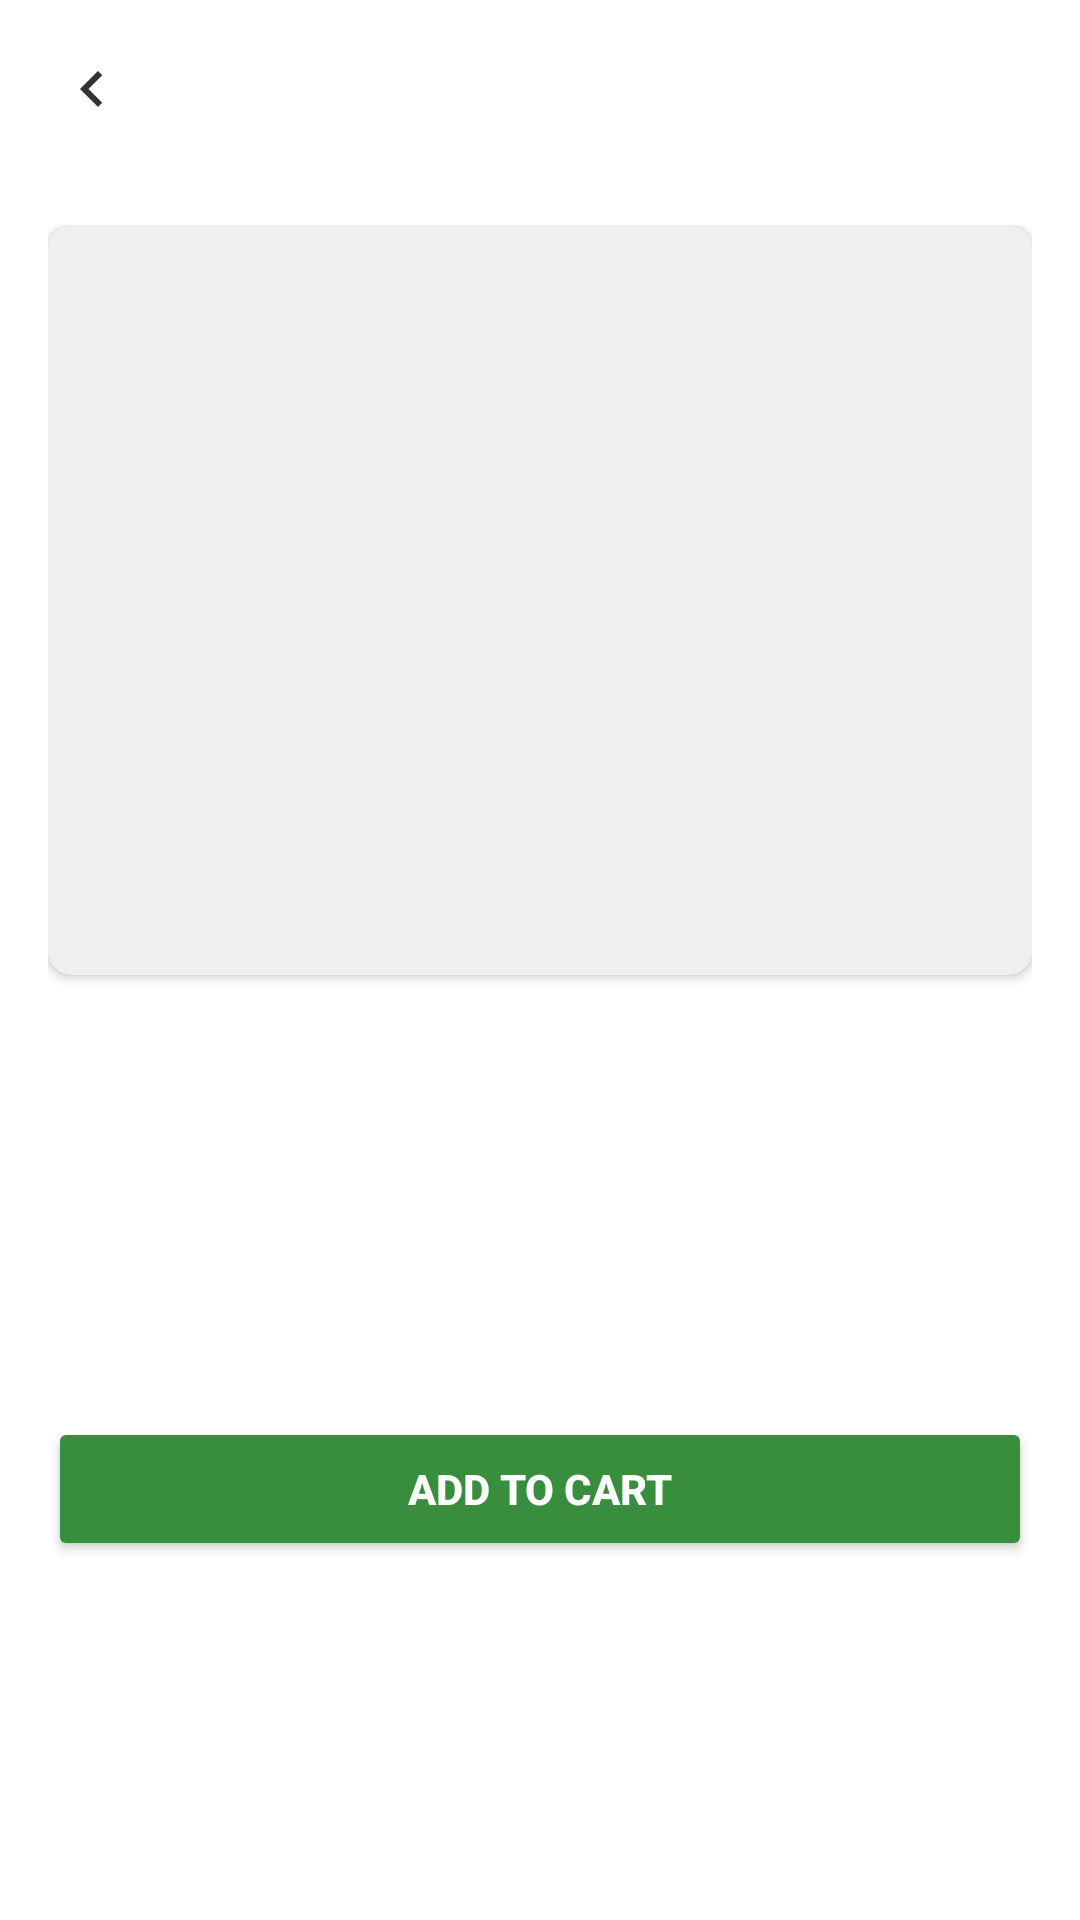

This screen was rendered from an Android layout file. Write that file and the resources it references.
<!-- AndroidManifest.xml: application theme Theme.PureHarvest -->
<!-- res/layout/activity_product_details.xml -->
<?xml version="1.0" encoding="utf-8"?>
<RelativeLayout xmlns:android="http://schemas.android.com/apk/res/android"
    xmlns:app="http://schemas.android.com/apk/res-auto"
    android:layout_width="match_parent"
    android:layout_height="match_parent"
    android:background="#FFFFFF">

    
    <ImageButton
        android:id="@+id/backButton"
        android:layout_width="45dp"
        android:layout_height="43dp"
        android:layout_alignParentStart="true"
        android:layout_alignParentTop="true"
        android:layout_marginStart="8dp"
        android:layout_marginLeft="8dp"
        android:layout_marginTop="8dp"
        android:layout_marginEnd="8dp"
        android:layout_marginRight="8dp"
        android:layout_marginBottom="8dp"
        android:background="?android:attr/selectableItemBackground"
        android:contentDescription="Back Button"
        android:src="@drawable/ic_back_arrow"
        app:tint="#333333" />

    
    <ScrollView
        android:layout_width="match_parent"
        android:layout_height="match_parent"
        android:layout_below="@id/backButton"
        android:padding="16dp">

        <LinearLayout
            android:layout_width="match_parent"
            android:layout_height="wrap_content"
            android:orientation="vertical"
            android:gravity="center_horizontal">

            
            <ImageView
                android:id="@+id/productImage"
                android:layout_width="match_parent"
                android:layout_height="250dp"
                android:layout_marginBottom="16dp"
                android:scaleType="centerCrop"
                android:contentDescription="Product Image"
                android:background="@drawable/rounded_corner_background"
                android:elevation="2dp" />

            
            <TextView
                android:id="@+id/productName"
                android:layout_width="match_parent"
                android:layout_height="wrap_content"
                android:textSize="22sp"
                android:textStyle="bold"
                android:textColor="#333333"
                android:paddingBottom="12dp"
                android:gravity="center"
                android:textAlignment="center" />

            
            <TextView
                android:id="@+id/productPrice"
                android:layout_width="match_parent"
                android:layout_height="wrap_content"
                android:textSize="18sp"
                android:textColor="#FF5722"
                android:paddingBottom="12dp"
                android:gravity="center"
                android:textAlignment="center" />

            
            <TextView
                android:id="@+id/productDescription"
                android:layout_width="match_parent"
                android:layout_height="wrap_content"
                android:textSize="16sp"
                android:textColor="#666666"
                android:paddingBottom="16dp"
                android:lineSpacingExtra="4dp"
                android:gravity="center"
                android:textAlignment="center" />

            
            <Button
                android:id="@+id/addToCartButton"
                android:layout_width="match_parent"
                android:layout_height="48dp"
                android:text="Add to Cart"
                android:backgroundTint="@color/primary_button"
                android:textColor="#FFFFFF"
                android:textStyle="bold"
                android:layout_marginTop="16dp" />
        </LinearLayout>
    </ScrollView>
</RelativeLayout>
<!-- resources referenced by this layout -->
<resources>
  <color name="primary_button">#388E3C</color>
  <!-- drawable ic_back_arrow (drawable) -->
  <vector xmlns:android="http://schemas.android.com/apk/res/android"
      android:width="24dp"
      android:height="24dp"
      android:viewportWidth="24"
      android:viewportHeight="24">
      <path
          android:fillColor="#333333"
          android:pathData="M15.41,7.41L10.83,12l4.58,4.59L14,18l-6,-6l6,-6z" />
  </vector>
  <!-- drawable rounded_corner_background (drawable) -->
  <shape xmlns:android="http://schemas.android.com/apk/res/android">
      <corners android:radius="8dp" />
      <solid android:color="#EFEFEF" />
  </shape>
  <style name="Theme.PureHarvest" parent="Base.Theme.PureHarvest" />
  <style name="Base.Theme.PureHarvest" parent="Theme.Material3.DayNight.NoActionBar">
          
          
      </style>
</resources>
